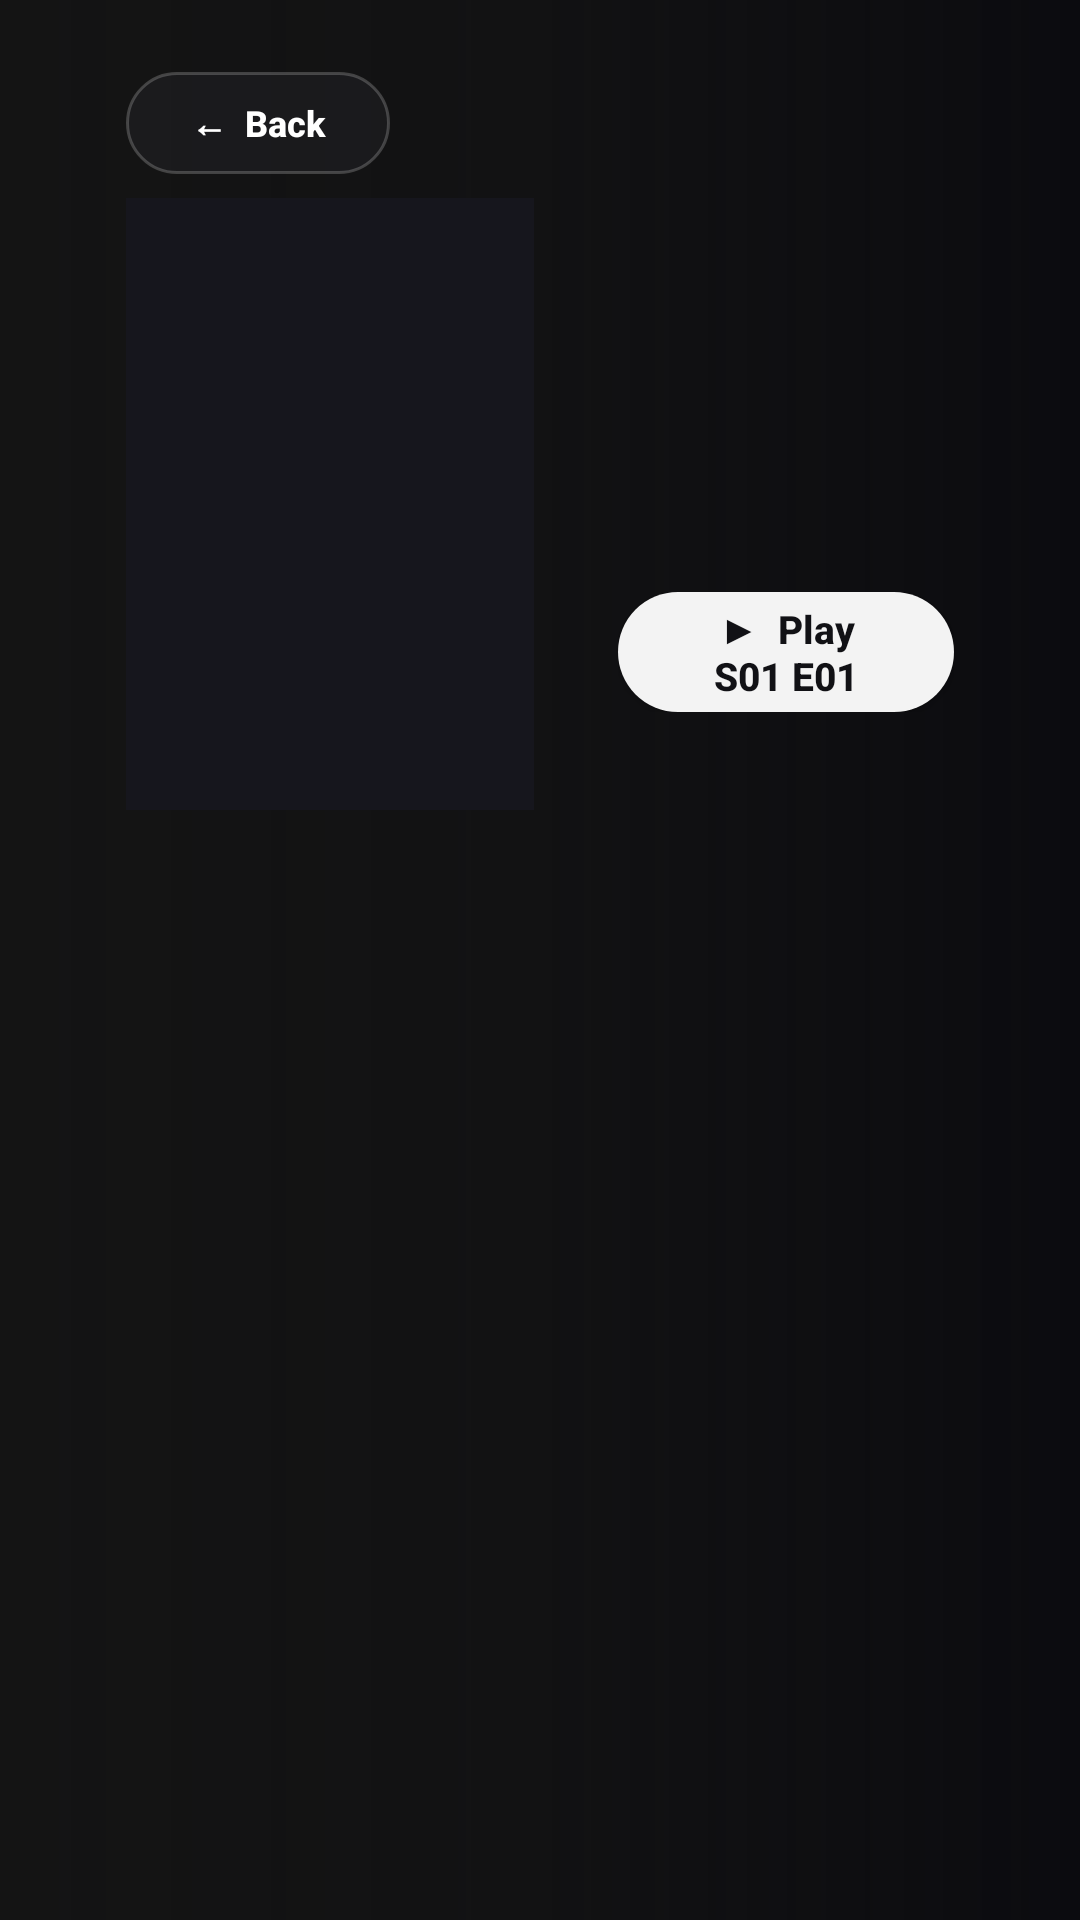

Here is an Android app screen rendered from its layout file. Give the layout XML and the strings, colors and styles it references.
<!-- AndroidManifest.xml: application theme Theme.PixelStreamer -->
<!-- res/layout/activity_show_detail.xml -->
<?xml version="1.0" encoding="utf-8"?>
<FrameLayout xmlns:android="http://schemas.android.com/apk/res/android"
    android:layout_width="match_parent"
    android:layout_height="match_parent"
    android:background="#0B0B0F">

    <ImageView
        android:id="@+id/showBackdrop"
        android:layout_width="match_parent"
        android:layout_height="match_parent"
        android:contentDescription="@null"
        android:scaleType="centerCrop" />

    <View
        android:layout_width="match_parent"
        android:layout_height="match_parent"
        android:background="#BD0B0B0F" />

    <View
        android:layout_width="match_parent"
        android:layout_height="match_parent"
        android:background="@drawable/bg_hero_gradient_horizontal" />

    <LinearLayout
        android:layout_width="match_parent"
        android:layout_height="match_parent"
        android:orientation="vertical"
        android:paddingStart="42dp"
        android:paddingTop="24dp"
        android:paddingEnd="42dp"
        android:paddingBottom="22dp">

        <LinearLayout
            android:layout_width="match_parent"
            android:layout_height="wrap_content"
            android:gravity="center_vertical"
            android:orientation="horizontal"
            android:paddingBottom="8dp">

            <Button
                android:id="@+id/btnShowBack"
                android:layout_width="wrap_content"
                android:layout_height="34dp"
                android:background="@drawable/bg_pill_glass"
                android:focusable="true"
                android:paddingStart="14dp"
                android:paddingEnd="14dp"
                android:text="←  Back"
                android:textAllCaps="false"
                android:textColor="#FFFFFF"
                android:textSize="12sp"
                android:textStyle="bold" />
        </LinearLayout>

        
        <LinearLayout
            android:layout_width="match_parent"
            android:layout_height="wrap_content"
            android:gravity="center_vertical"
            android:orientation="horizontal">

            <ImageView
                android:id="@+id/showPoster"
                android:layout_width="136dp"
                android:layout_height="204dp"
                android:background="@color/nf_surface"
                android:contentDescription="@null"
                android:foreground="@drawable/bg_card_focus_frame"
                android:scaleType="centerCrop" />

            <LinearLayout
                android:layout_width="0dp"
                android:layout_height="wrap_content"
                android:layout_marginStart="28dp"
                android:layout_weight="1"
                android:orientation="vertical">

                <ImageView
                    android:id="@+id/showTitleLogo"
                    android:layout_width="360dp"
                    android:layout_height="74dp"
                    android:layout_marginBottom="4dp"
                    android:adjustViewBounds="true"
                    android:contentDescription="@null"
                    android:scaleType="fitStart"
                    android:visibility="gone" />

                <TextView
                    android:id="@+id/showTitle"
                    android:layout_width="match_parent"
                    android:layout_height="wrap_content"
                    android:fontFamily="@font/pixel_bold"
                    android:textColor="#FFFFFF"
                    android:textSize="28sp" />

                <TextView
                    android:id="@+id/showMeta"
                    android:layout_width="match_parent"
                    android:layout_height="wrap_content"
                    android:layout_marginTop="4dp"
                    android:textColor="#46D369"
                    android:textSize="13sp"
                    android:textStyle="bold" />

                <TextView
                    android:id="@+id/showOverview"
                    android:layout_width="620dp"
                    android:layout_height="wrap_content"
                    android:layout_marginTop="8dp"
                    android:ellipsize="end"
                    android:lineSpacingMultiplier="1.15"
                    android:maxLines="3"
                    android:textColor="#B8B8C0"
                    android:textSize="13sp" />

                <LinearLayout
                    android:layout_width="wrap_content"
                    android:layout_height="wrap_content"
                    android:layout_marginTop="14dp"
                    android:orientation="horizontal">

                    <Button
                        android:id="@+id/btnShowPlayNext"
                        android:layout_width="wrap_content"
                        android:layout_height="40dp"
                        android:background="@drawable/bg_pill_white"
                        android:focusable="true"
                        android:paddingStart="22dp"
                        android:paddingEnd="22dp"
                        android:text="▶  Play S01 E01"
                        android:textAllCaps="false"
                        android:textColor="#111115"
                        android:textSize="13sp"
                        android:textStyle="bold" />

                    <Button
                        android:id="@+id/btnShowFix"
                        android:layout_width="wrap_content"
                        android:layout_height="40dp"
                        android:layout_marginStart="10dp"
                        android:background="@drawable/bg_pill_glass"
                        android:focusable="true"
                        android:paddingStart="16dp"
                        android:paddingEnd="16dp"
                        android:text="✎  Fix Show Art"
                        android:textAllCaps="false"
                        android:textColor="#FFFFFF"
                        android:textSize="13sp" />
                </LinearLayout>
            </LinearLayout>
        </LinearLayout>

        
        <androidx.recyclerview.widget.RecyclerView
            android:id="@+id/seasonsRecycler"
            android:layout_width="match_parent"
            android:layout_height="wrap_content"
            android:layout_marginTop="16dp"
            android:layout_marginBottom="10dp" />

        
        <androidx.recyclerview.widget.RecyclerView
            android:id="@+id/episodesRecycler"
            android:layout_width="match_parent"
            android:layout_height="0dp"
            android:layout_weight="1" />
    </LinearLayout>
</FrameLayout>
<!-- resources referenced by this layout -->
<resources>
  <color name="nf_surface">#16161D</color>
  <!-- drawable bg_card_focus_frame (drawable) -->
  <?xml version="1.0" encoding="utf-8"?>
  <selector xmlns:android="http://schemas.android.com/apk/res/android">
      <item android:state_focused="true">
          <shape android:shape="rectangle">
              <solid android:color="@android:color/transparent" />
              <corners android:radius="8dp" />
              <stroke android:width="3dp" android:color="#FFFFFF" />
          </shape>
      </item>
      <item>
          <shape android:shape="rectangle">
              <solid android:color="@android:color/transparent" />
              <corners android:radius="8dp" />
              <stroke android:width="1dp" android:color="#22FFFFFF" />
          </shape>
      </item>
  </selector>
  <!-- drawable bg_hero_gradient_horizontal (drawable) -->
  <?xml version="1.0" encoding="utf-8"?>
  <shape xmlns:android="http://schemas.android.com/apk/res/android" android:shape="rectangle">
      <gradient
          android:angle="0"
          android:startColor="#F5141414"
          android:centerColor="#B0141414"
          android:endColor="#00141414" />
  </shape>
  <!-- drawable bg_pill_glass (drawable) -->
  <?xml version="1.0" encoding="utf-8"?>
  <selector xmlns:android="http://schemas.android.com/apk/res/android">
      <item android:state_focused="true">
          <shape android:shape="rectangle">
              <solid android:color="#66FFFFFF" />
              <corners android:radius="22dp" />
              <stroke android:width="2dp" android:color="#FFFFFF" />
          </shape>
      </item>
      <item>
          <shape android:shape="rectangle">
              <solid android:color="#4D2C2C32" />
              <corners android:radius="22dp" />
              <stroke android:width="1dp" android:color="#33FFFFFF" />
          </shape>
      </item>
  </selector>
  <!-- drawable bg_pill_white (drawable) -->
  <?xml version="1.0" encoding="utf-8"?>
  <selector xmlns:android="http://schemas.android.com/apk/res/android">
      <item android:state_focused="true">
          <shape android:shape="rectangle">
              <solid android:color="#FFFFFF" />
              <corners android:radius="22dp" />
              <stroke android:width="3dp" android:color="#00E5A3" />
          </shape>
      </item>
      <item>
          <shape android:shape="rectangle">
              <solid android:color="#F2FFFFFF" />
              <corners android:radius="22dp" />
          </shape>
      </item>
  </selector>
  <style name="Theme.PixelStreamer" parent="Theme.AppCompat.NoActionBar">
          <item name="android:windowBackground">@color/nf_bg</item>
          <item name="android:colorBackground">@color/nf_bg</item>
          <item name="colorPrimary">@color/ps_accent</item>
          <item name="colorPrimaryDark">@color/nf_bg</item>
          <item name="colorAccent">@color/ps_accent</item>
          <item name="android:textColorPrimary">@color/nf_text_primary</item>
          <item name="android:textColorSecondary">@color/nf_text_secondary</item>
          <item name="android:windowOverscan">true</item>
      </style>
  <color name="nf_bg">#0B0B0F</color>
  <color name="ps_accent">#00E5A3</color>
  <color name="nf_text_primary">#FFFFFF</color>
  <color name="nf_text_secondary">#B3B3C0</color>
</resources>
